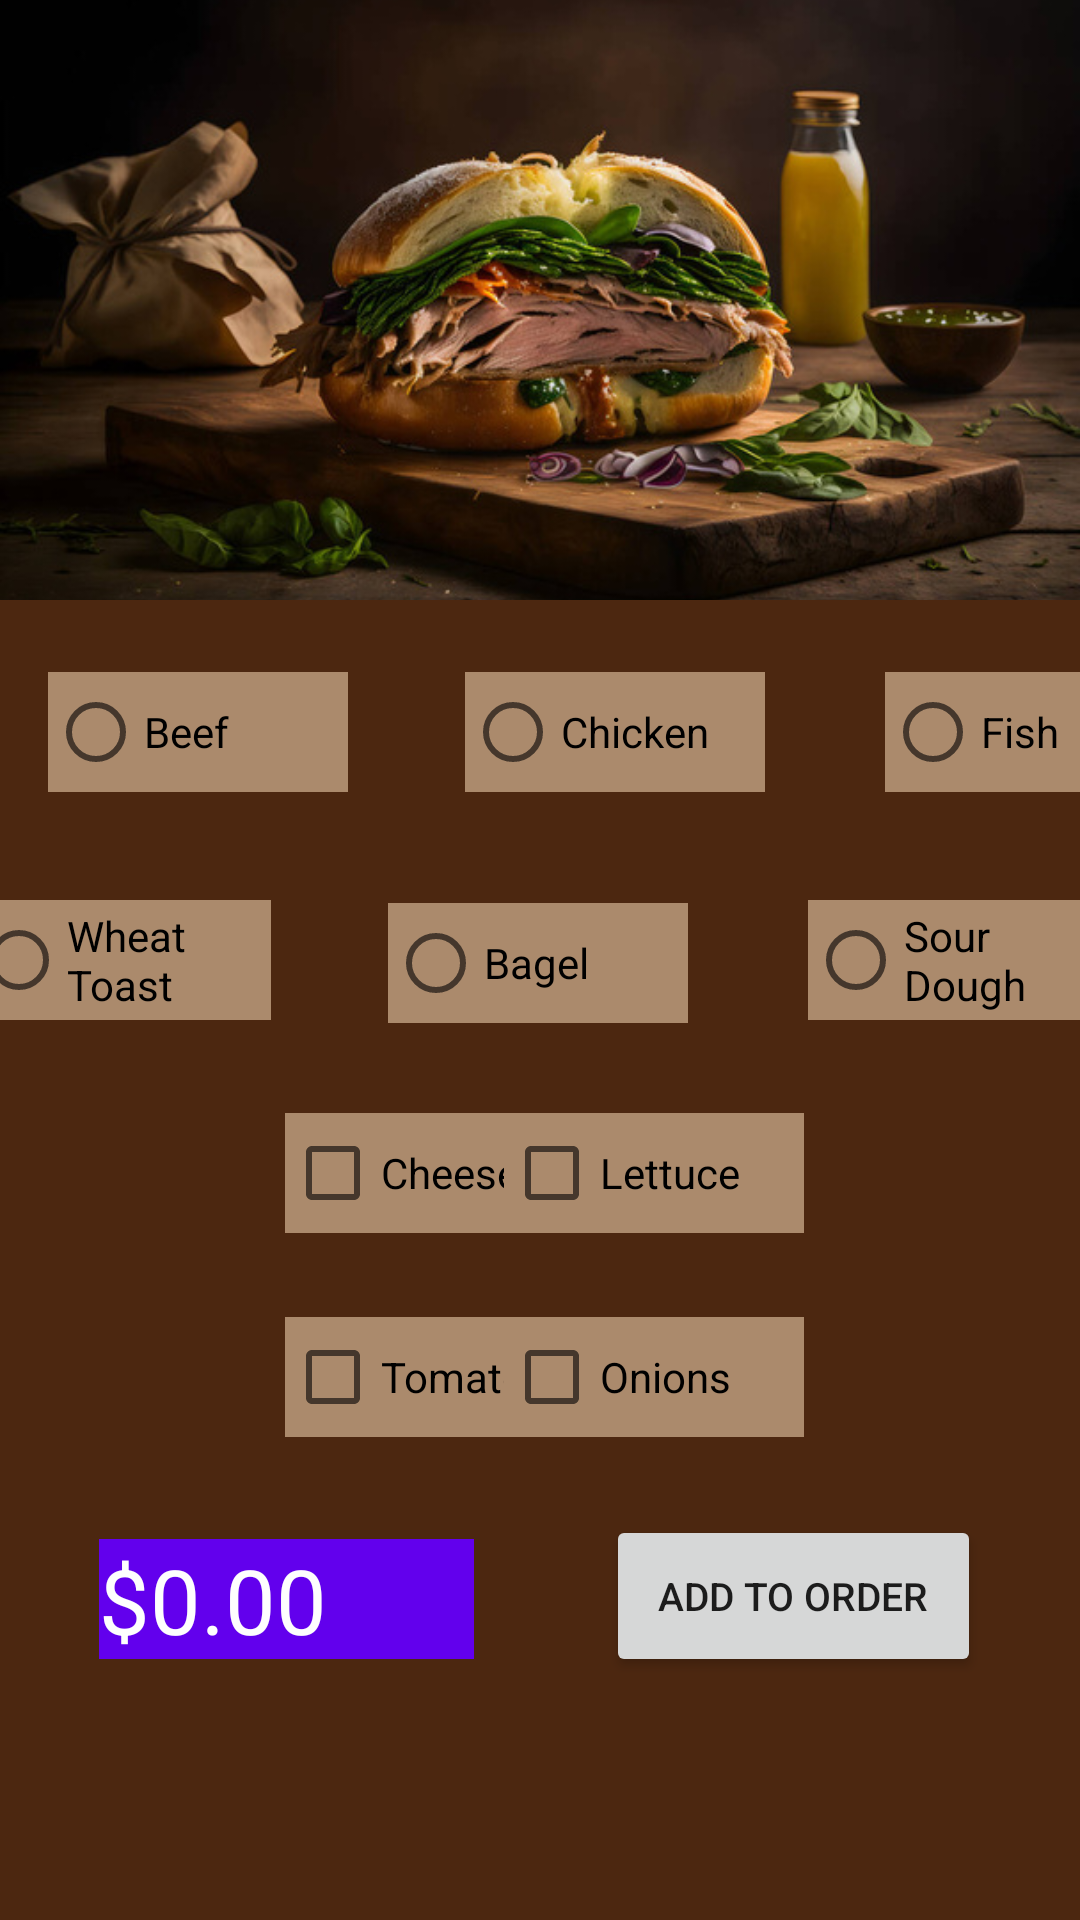

Android layout source for this screen:
<!-- AndroidManifest.xml: application theme Theme.DemoTwoActivities -->
<!-- res/layout/activity_order_sandwich.xml -->
<?xml version="1.0" encoding="utf-8"?>
<androidx.constraintlayout.widget.ConstraintLayout xmlns:android="http://schemas.android.com/apk/res/android"
    xmlns:app="http://schemas.android.com/apk/res-auto"
    xmlns:tools="http://schemas.android.com/tools"
    android:id="@+id/main"
    android:layout_width="match_parent"
    android:layout_height="match_parent"
    android:background="#4C2710"
    tools:context=".OrderSandwichActivity">

    <ImageView
        android:id="@+id/SandwichImageView"
        android:layout_width="wrap_content"
        android:layout_height="200dp"
        android:scaleType="centerCrop"
        app:layout_constraintEnd_toEndOf="parent"
        app:layout_constraintStart_toStartOf="parent"
        app:layout_constraintTop_toTopOf="parent"
        app:srcCompat="@drawable/sandwichimage" />

    <Button
        android:id="@+id/AddToOrderSandwichButton"
        android:layout_width="125dp"
        android:layout_height="54dp"
        android:layout_marginStart="44dp"
        android:layout_marginTop="13dp"
        android:layout_marginEnd="40dp"
        android:layout_marginBottom="16dp"
        android:text="@string/add_to_order"
        android:textSize="13sp"
        app:layout_constraintBottom_toBottomOf="parent"
        app:layout_constraintEnd_toEndOf="parent"
        app:layout_constraintStart_toEndOf="@+id/SubTotalSandwichTextView"
        app:layout_constraintTop_toBottomOf="@+id/OnionsCheckBox"
        app:layout_constraintVertical_bias="0.166" />

    <TextView
        android:id="@+id/SubTotalSandwichTextView"
        android:layout_width="125dp"
        android:layout_height="40dp"
        android:layout_marginStart="40dp"
        android:layout_marginTop="21dp"
        android:layout_marginBottom="16dp"
        android:background="#6200ED"
        android:text="@string/initial_total_amount"
        android:textColor="#FEFEFE"
        android:textSize="30sp"
        app:layout_constraintBottom_toBottomOf="parent"
        app:layout_constraintEnd_toStartOf="@+id/AddToOrderSandwichButton"
        app:layout_constraintStart_toStartOf="parent"
        app:layout_constraintTop_toBottomOf="@+id/TomatoesCheckBox"
        app:layout_constraintVertical_bias="0.156" />

    <RadioGroup
        android:id="@+id/breadChoiceRadioGroup"
        android:layout_width="412dp"
        android:layout_height="79dp"
        android:orientation="horizontal"
        app:layout_constraintEnd_toEndOf="parent"
        app:layout_constraintStart_toStartOf="parent"
        app:layout_constraintTop_toBottomOf="@+id/meatChoiceRadioGroup">

        <RadioButton
            android:id="@+id/WheatToastRadioButton"
            android:layout_width="100dp"
            android:layout_height="40dp"
            android:layout_marginStart="16dp"
            android:layout_marginTop="28dp"
            android:layout_marginEnd="39dp"
            android:background="#AB8A6C"
            android:text="@string/wheat_toast"
            app:layout_constraintEnd_toStartOf="@+id/SourDoughRadioButton"
            app:layout_constraintHorizontal_bias="0.0"
            app:layout_constraintStart_toStartOf="parent"
            app:layout_constraintTop_toBottomOf="@+id/BeefRadioButton" />

        <RadioButton
            android:id="@+id/BagelRadioButton"
            android:layout_width="100dp"
            android:layout_height="40dp"
            android:layout_marginTop="37dp"
            android:layout_marginEnd="16dp"
            android:background="#AB8A6C"
            android:text="@string/bagel"
            app:layout_constraintEnd_toEndOf="parent"
            app:layout_constraintTop_toBottomOf="@+id/FishRadioButton" />

        <RadioButton
            android:id="@+id/SourDoughRadioButton"
            android:layout_width="100dp"
            android:layout_height="40dp"
            android:layout_marginStart="24dp"
            android:layout_marginTop="28dp"
            android:layout_marginEnd="16dp"
            android:background="#AB8A6C"
            android:text="@string/sour_dough"
            app:layout_constraintEnd_toStartOf="@+id/BagelRadioButton"
            app:layout_constraintTop_toBottomOf="@+id/ChickenRadioButton" />
    </RadioGroup>

    <RadioGroup
        android:id="@+id/meatChoiceRadioGroup"
        android:layout_width="wrap_content"
        android:layout_height="wrap_content"
        android:orientation="horizontal"
        app:layout_constraintEnd_toEndOf="parent"
        app:layout_constraintStart_toStartOf="parent"
        app:layout_constraintTop_toBottomOf="@+id/SandwichImageView">

        <RadioButton
            android:id="@+id/BeefRadioButton"
            android:layout_width="100dp"
            android:layout_height="40dp"
            android:layout_marginStart="16dp"
            android:layout_marginTop="24dp"
            android:layout_marginEnd="39dp"
            android:background="#AB8A6C"
            android:text="@string/beef"
            app:layout_constraintEnd_toStartOf="@+id/ChickenRadioButton"
            app:layout_constraintHorizontal_bias="0.0"
            app:layout_constraintStart_toStartOf="parent"
            app:layout_constraintTop_toBottomOf="@+id/SandwichImageView" />

        <RadioButton
            android:id="@+id/ChickenRadioButton"
            android:layout_width="100dp"
            android:layout_height="40dp"
            android:layout_marginTop="24dp"
            android:layout_marginEnd="40dp"
            android:background="#AB8A6C"
            android:text="@string/chicken"
            app:layout_constraintEnd_toStartOf="@+id/FishRadioButton"
            app:layout_constraintTop_toBottomOf="@+id/SandwichImageView" />

        <RadioButton
            android:id="@+id/FishRadioButton"
            android:layout_width="100dp"
            android:layout_height="40dp"
            android:layout_marginTop="24dp"
            android:layout_marginEnd="16dp"
            android:background="#AB8A6C"
            android:text="@string/fish"
            app:layout_constraintEnd_toEndOf="parent"
            app:layout_constraintTop_toBottomOf="@+id/SandwichImageView" />
    </RadioGroup>

    <CheckBox
        android:id="@+id/CheeseCheckBox"
        android:layout_width="100dp"
        android:layout_height="40dp"
        android:layout_marginStart="95dp"
        android:layout_marginTop="28dp"
        android:layout_marginEnd="24dp"
        android:background="#AB8A6C"
        android:text="@string/cheese"
        app:layout_constraintEnd_toStartOf="@+id/LettuceCheckBox"
        app:layout_constraintHorizontal_bias="0.0"
        app:layout_constraintStart_toStartOf="parent"
        app:layout_constraintTop_toBottomOf="@+id/breadChoiceRadioGroup" />

    <CheckBox
        android:id="@+id/LettuceCheckBox"
        android:layout_width="100dp"
        android:layout_height="40dp"
        android:layout_marginTop="28dp"
        android:layout_marginEnd="92dp"
        android:background="#AB8A6C"
        android:text="@string/lettuce"
        app:layout_constraintEnd_toEndOf="parent"
        app:layout_constraintTop_toBottomOf="@+id/breadChoiceRadioGroup" />

    <CheckBox
        android:id="@+id/TomatoesCheckBox"
        android:layout_width="100dp"
        android:layout_height="40dp"
        android:layout_marginStart="95dp"
        android:layout_marginTop="28dp"
        android:layout_marginEnd="24dp"
        android:background="#AB8A6C"
        android:text="@string/tomatoes"
        app:layout_constraintEnd_toStartOf="@+id/OnionsCheckBox"
        app:layout_constraintHorizontal_bias="0.0"
        app:layout_constraintStart_toStartOf="parent"
        app:layout_constraintTop_toBottomOf="@+id/CheeseCheckBox" />

    <CheckBox
        android:id="@+id/OnionsCheckBox"
        android:layout_width="100dp"
        android:layout_height="40dp"
        android:layout_marginTop="28dp"
        android:layout_marginEnd="92dp"
        android:background="#AB8A6C"
        android:text="@string/onions"
        app:layout_constraintEnd_toEndOf="parent"
        app:layout_constraintTop_toBottomOf="@+id/LettuceCheckBox" />

</androidx.constraintlayout.widget.ConstraintLayout>
<!-- resources referenced by this layout -->
<resources>
  <!-- drawable sandwichimage: jpg bitmap (drawable, 95906 bytes) -->
  <string name="add_to_order">Add to Order</string>
  <string name="bagel">Bagel</string>
  <string name="beef">Beef</string>
  <string name="cheese">Cheese</string>
  <string name="chicken">Chicken</string>
  <string name="fish">Fish</string>
  <string name="initial_total_amount">$0.00</string>
  <string name="lettuce">Lettuce</string>
  <string name="onions">Onions</string>
  <string name="sour_dough">Sour Dough</string>
  <string name="tomatoes">Tomatoes</string>
  <string name="wheat_toast">Wheat Toast</string>
  <style name="Theme.DemoTwoActivities" parent="Theme.MaterialComponents.DayNight.DarkActionBar">
          
          <item name="colorPrimary">@color/purple_500</item>
          <item name="colorPrimaryVariant">@color/purple_700</item>
          <item name="colorOnPrimary">@color/white</item>
          
          <item name="colorSecondary">@color/teal_200</item>
          <item name="colorSecondaryVariant">@color/teal_700</item>
          <item name="colorOnSecondary">@color/black</item>
          
          <item name="android:statusBarColor" tools:targetApi="l">?attr/colorPrimaryVariant</item>
          
      </style>
  <color name="purple_500">#FF6200EE</color>
  <color name="purple_700">#FF3700B3</color>
  <color name="white">#FFFFFFFF</color>
  <color name="teal_200">#FF03DAC5</color>
  <color name="teal_700">#FF018786</color>
  <color name="black">#FF000000</color>
</resources>
